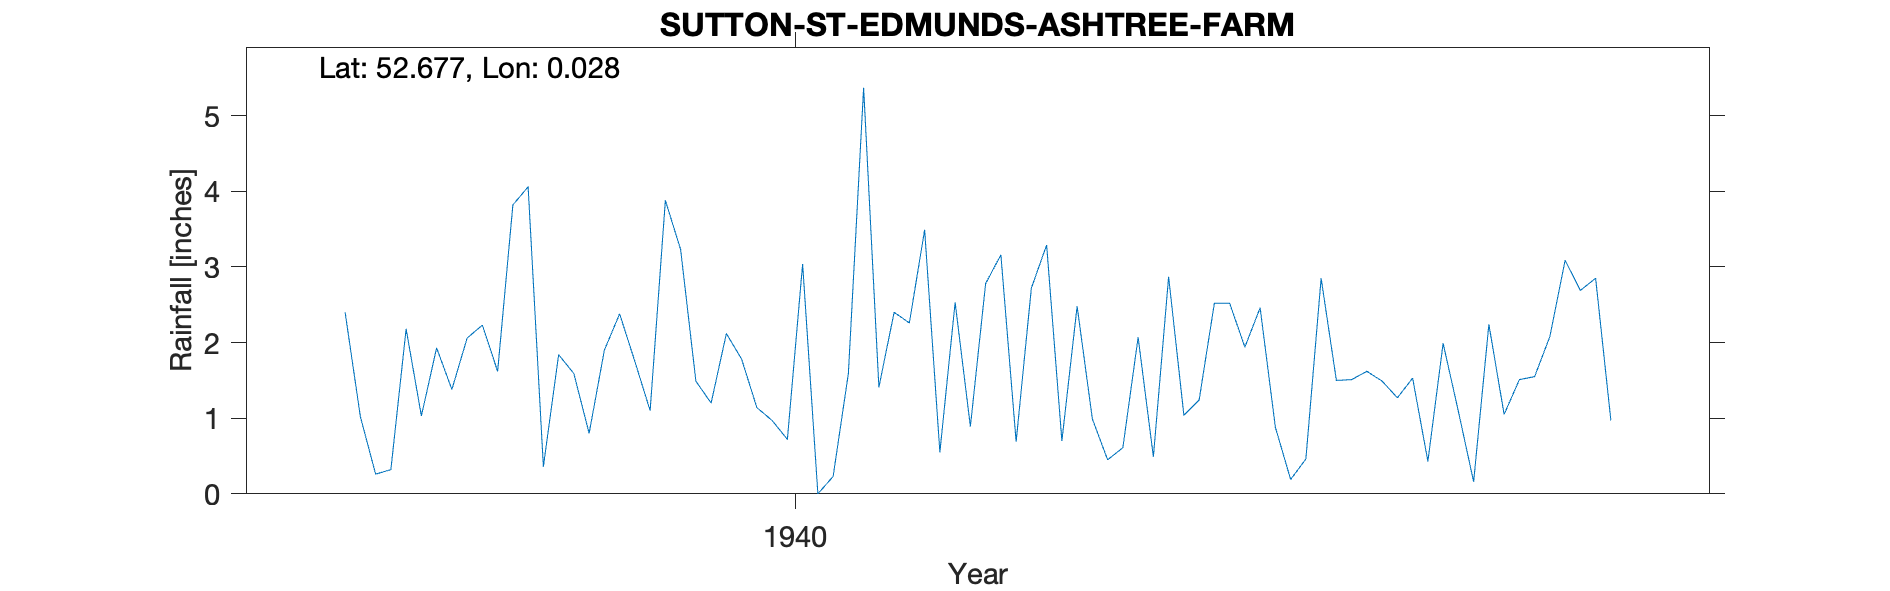

The table this chart was drawn from, first rows:
SUTTON ST EDMOND'S - ASHTREE FARM, , , , , , , , 
Grid ref, TF372107, Long, 0.028, Lat, 52.68, Elevation, 5, ft
Station no, 2524/6, , , , , , , 
, 1938, 1939, 1940, 1941, 1942, 1943, 1944, 
January, 2.40, 4.06, 1.20, 2.40, 2.48, 2.46, 1.99, 
February, 1.02, 0.36, 2.12, 2.26, 0.99, 0.88, 1.09, 
March, 0.26, 1.84, 1.78, 3.49, 0.45, 0.19, 0.16, 
April, 0.32, 1.59, 1.14, 0.55, 0.61, 0.46, 2.24, 
May, 2.18, 0.80, 0.97, 2.53, 2.07, 2.85, 1.05, 
June, 1.03, 1.90, 0.72, 0.89, 0.49, 1.50, 1.51, 
July, 1.93, 2.38, 3.04, 2.78, 2.87, 1.51, 1.55, 
August, 1.38, 1.75, 0.00, 3.16, 1.04, 1.62, 2.08, 
September, 2.06, 1.10, 0.23, 0.69, 1.24, 1.49, 3.09, 
October, 2.23, 3.88, 1.59, 2.72, 2.52, 1.27, 2.69, 
November, 1.62, 3.23, 5.37, 3.29, 2.52, 1.53, 2.85, 
December, 3.82, 1.49, 1.41, 0.70, 1.94, 0.43, 0.97, 
Total, 20.25, 24.38, 19.57, 25.46, 19.22, 16.19, 21.27, 
TYRain_1931-1940_15_pt1/069, , , , , , , , 
TYRain_1941-1950_17_pt1/154, , , , , , , , 
